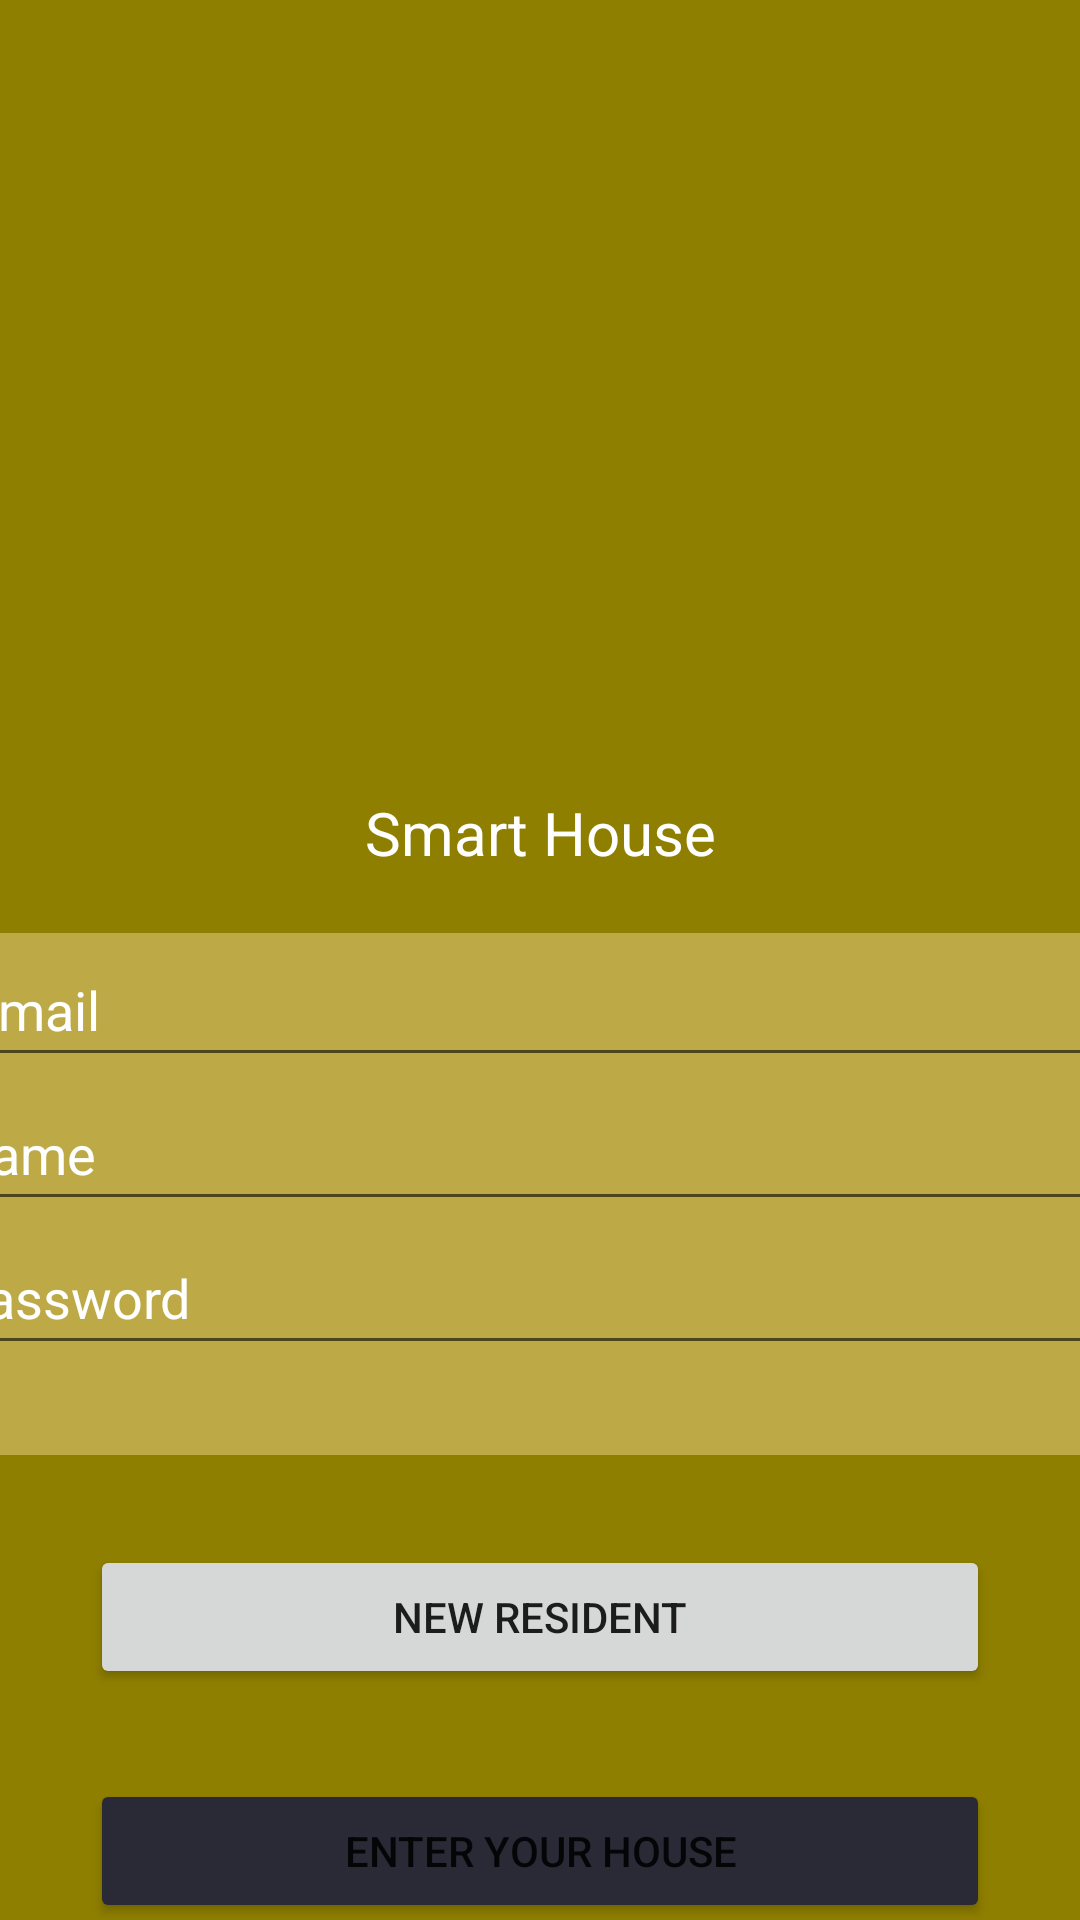

Produce the Android XML layout that renders to this screen, including the resource entries it uses.
<!-- AndroidManifest.xml: application theme Theme.SevDemo2022 -->
<!-- res/layout/activity_new_resident.xml -->
<?xml version="1.0" encoding="utf-8"?>
<androidx.constraintlayout.widget.ConstraintLayout xmlns:android="http://schemas.android.com/apk/res/android"
    xmlns:app="http://schemas.android.com/apk/res-auto"
    xmlns:tools="http://schemas.android.com/tools"
    android:layout_width="match_parent"
    android:layout_height="match_parent"
    android:background="#8F7F00"
    tools:context=".NewResident">

    <ImageView
        android:id="@+id/imageView4"
        android:layout_width="602dp"
        android:layout_height="851dp"
        android:alpha="0.5"
        app:layout_constraintBottom_toBottomOf="parent"
        app:layout_constraintEnd_toEndOf="parent"
        app:layout_constraintStart_toStartOf="parent"
        app:layout_constraintTop_toTopOf="parent"
        app:srcCompat="@drawable/house" />

    <ImageView
        android:id="@+id/imageView5"
        android:layout_width="131dp"
        android:layout_height="112dp"
        android:layout_marginTop="132dp"
        android:alpha="1"
        app:layout_constraintEnd_toEndOf="parent"
        app:layout_constraintStart_toStartOf="parent"
        app:layout_constraintTop_toTopOf="parent"
        app:srcCompat="@drawable/logo1" />

    <TextView
        android:id="@+id/textView"
        android:layout_width="wrap_content"
        android:layout_height="wrap_content"
        android:layout_marginTop="20dp"
        android:text="Smart House"
        android:textColor="#FFFFFF"
        android:textSize="20sp"
        app:layout_constraintEnd_toEndOf="@+id/imageView5"
        app:layout_constraintStart_toStartOf="@+id/imageView5"
        app:layout_constraintTop_toBottomOf="@+id/imageView5" />

    <LinearLayout
        android:id="@+id/linearLayout"
        android:layout_width="401dp"
        android:layout_height="174dp"
        android:layout_marginTop="20dp"
        android:background="#68FFEAAB"
        android:orientation="vertical"
        app:layout_constraintEnd_toEndOf="parent"
        app:layout_constraintStart_toStartOf="parent"
        app:layout_constraintTop_toBottomOf="@+id/textView">

        <EditText
            android:id="@+id/EditLogin"
            android:layout_width="match_parent"
            android:layout_height="wrap_content"
            android:ems="10"
            android:hint="E-mail"
            android:inputType="textPersonName"
            android:minHeight="48dp"
            android:textColorHint="#FFFFFF" />

        <EditText
            android:id="@+id/EditName"
            android:layout_width="match_parent"
            android:layout_height="wrap_content"
            android:ems="10"
            android:hint="Name"
            android:inputType="textPersonName"
            android:minHeight="48dp"
            android:textColorHint="#FFFFFF" />

        <EditText
            android:id="@+id/editPassword"
            android:layout_width="match_parent"
            android:layout_height="wrap_content"
            android:ems="10"
            android:hint="Password"
            android:inputType="textPersonName"
            android:minHeight="48dp"
            android:textColorHint="#FFFFFF" />
    </LinearLayout>

    <Button
        android:id="@+id/button3"
        android:layout_width="300dp"
        android:layout_height="wrap_content"
        android:layout_marginTop="30dp"
        android:text="New Resident"
        app:layout_constraintEnd_toEndOf="parent"
        app:layout_constraintStart_toStartOf="parent"
        app:layout_constraintTop_toBottomOf="@+id/linearLayout" />

    <Button
        android:id="@+id/button4"
        android:layout_width="300dp"
        android:layout_height="wrap_content"
        android:layout_marginTop="30dp"
        android:backgroundTint="#2A2A37"
        android:text="Enter Your House"
        app:layout_constraintEnd_toEndOf="@+id/button3"
        app:layout_constraintStart_toStartOf="@+id/button3"
        app:layout_constraintTop_toBottomOf="@+id/button3" />
</androidx.constraintlayout.widget.ConstraintLayout>
<!-- resources referenced by this layout -->
<resources>
  <style name="Theme.SevDemo2022" parent="Theme.MaterialComponents.DayNight.NoActionBar">
          
          <item name="colorPrimary">@color/purple_500</item>
          <item name="colorPrimaryVariant">@color/purple_700</item>
          <item name="colorOnPrimary">@color/white</item>
          
          <item name="colorSecondary">@color/teal_200</item>
          <item name="colorSecondaryVariant">@color/teal_700</item>
          <item name="colorOnSecondary">@color/black</item>
          
          <item name="android:statusBarColor" tools:targetApi="l">?attr/colorPrimaryVariant</item>
          
      </style>
  <!-- not gathered from this repository: default colours our renderer supplied (Android Studio template values) -->
  <color name="purple_500">#FF6200EE</color>
  <color name="purple_700">#FF3700B3</color>
  <color name="teal_200">#FF03DAC5</color>
  <color name="teal_700">#FF018786</color>
  <color name="black">#FF000000</color>
  <color name="white">#FFFFFFFF</color>
</resources>
